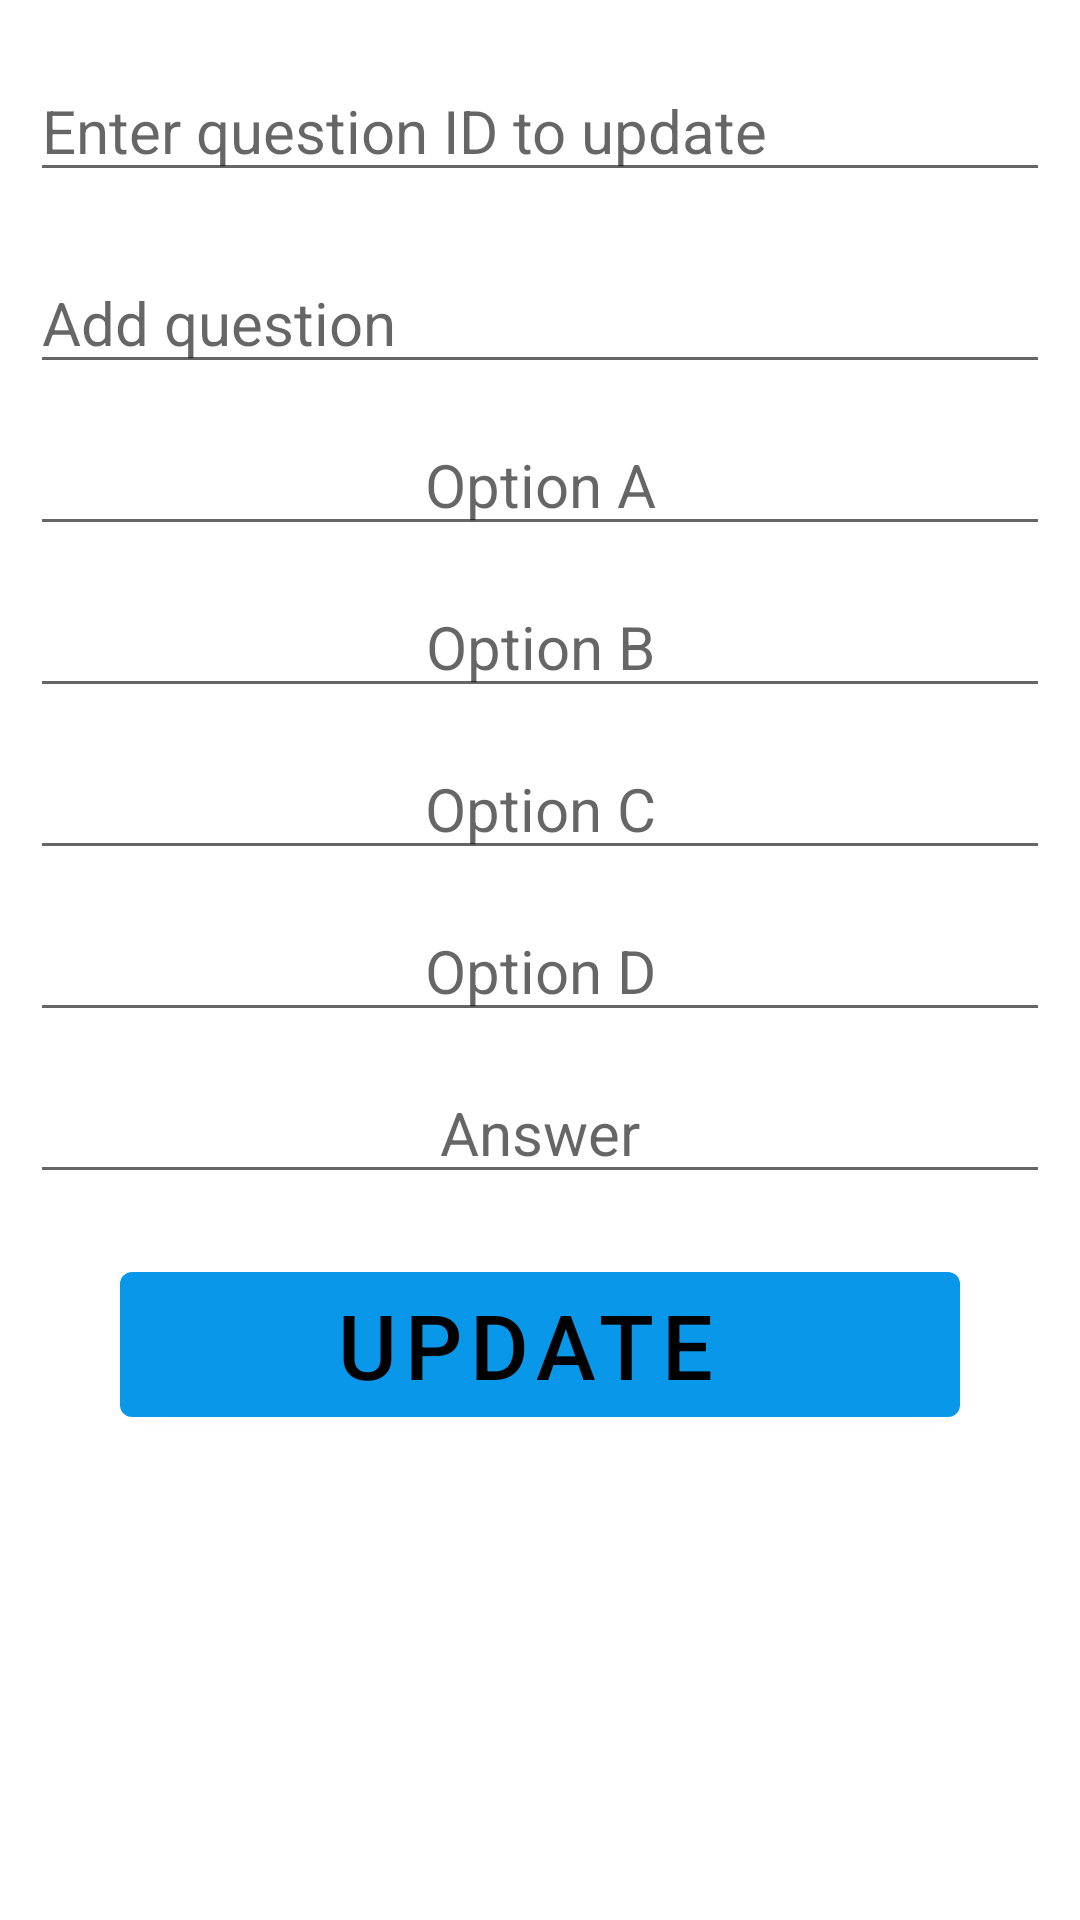

The Android layout XML behind this screen, and the referenced resources:
<!-- AndroidManifest.xml: application theme Theme.QuizApplication -->
<!-- res/layout/update.xml -->
<?xml version="1.0" encoding="utf-8"?>
<RelativeLayout xmlns:android="http://schemas.android.com/apk/res/android"
    android:layout_width="match_parent"
    android:layout_height="match_parent"
    android:orientation="vertical">

    <EditText
        android:layout_width="match_parent"
        android:layout_height="wrap_content"
        android:layout_marginTop="20sp"
        android:layout_marginLeft="10sp"
        android:layout_marginRight="10sp"
        android:hint="Enter question ID to update"
        android:textSize="20sp"
        android:inputType="number"
        android:id="@+id/id"
        />
    <EditText
        android:layout_width="match_parent"
        android:layout_height="wrap_content"
        android:layout_marginTop="20sp"
        android:layout_marginLeft="10sp"
        android:layout_marginRight="10sp"
        android:hint="Add question"
        android:textSize="20sp"
        android:layout_below="@id/id"
        android:id="@+id/addquestion"
        />
    <EditText
        android:layout_width="match_parent"
        android:layout_height="wrap_content"
        android:textAlignment="center"
        android:layout_marginTop="10sp"
        android:layout_marginLeft="10sp"
        android:layout_marginRight="10sp"
        android:layout_below="@id/addquestion"
        android:hint="Option A"
        android:textSize="20sp"
        android:id="@+id/OptionA"
        />
    <EditText
        android:layout_width="match_parent"
        android:layout_height="wrap_content"
        android:textAlignment="center"
        android:layout_marginTop="10sp"
        android:layout_marginLeft="10sp"
        android:layout_marginRight="10sp"
        android:layout_below="@id/OptionA"
        android:hint="Option B"
        android:textSize="20sp"
        android:id="@+id/OptionB"
        />
    <EditText
        android:layout_width="match_parent"
        android:layout_height="wrap_content"
        android:textAlignment="center"
        android:layout_marginTop="10sp"
        android:layout_marginLeft="10sp"
        android:layout_marginRight="10sp"
        android:layout_below="@id/OptionB"
        android:hint="Option C"
        android:textSize="20sp"
        android:id="@+id/OptionC"
        />
    <EditText
        android:layout_width="match_parent"
        android:layout_height="wrap_content"
        android:textAlignment="center"
        android:layout_marginTop="10sp"
        android:layout_marginLeft="10sp"
        android:layout_marginRight="10sp"
        android:layout_below="@id/OptionC"
        android:hint="Option D"
        android:textSize="20sp"
        android:id="@+id/OptionD"
        />
    <EditText
        android:layout_width="match_parent"
        android:layout_height="wrap_content"
        android:textAlignment="center"
        android:layout_marginTop="10sp"
        android:layout_marginLeft="10sp"
        android:layout_marginRight="10sp"
        android:layout_below="@id/OptionD"
        android:hint="Answer"
        android:textSize="20sp"
        android:id="@+id/Answer"
        />



        <Button
            android:layout_width="match_parent"
            android:layout_height="wrap_content"
            android:text="update "
            android:textSize="30sp"
android:layout_below="@id/Answer"
            android:layout_marginLeft="40sp"
            android:layout_marginRight="40sp"
            android:layout_marginTop="20sp"
            android:id="@+id/btnupdate"
            android:layout_marginBottom="5sp"
            />




</RelativeLayout>
<!-- resources referenced by this layout -->
<resources>
  <style name="Theme.QuizApplication" parent="Theme.MaterialComponents.DayNight.DarkActionBar">
          
          <item name="colorPrimary">#0997EA</item>
          <item name="colorPrimaryVariant">@color/purple_700</item>
          <item name="colorOnPrimary">#000000</item>
          
          <item name="colorSecondary">@color/teal_200</item>
          <item name="colorSecondaryVariant">@color/teal_700</item>
          <item name="colorOnSecondary">@color/black</item>
          
          <item name="android:statusBarColor">?attr/colorPrimaryVariant</item>
          
      </style>
  <!-- not gathered from this repository: default colours our renderer supplied (Android Studio template values) -->
  <color name="purple_700">#FF3700B3</color>
  <color name="teal_200">#FF03DAC5</color>
  <color name="teal_700">#FF018786</color>
  <color name="black">#FF000000</color>
</resources>
